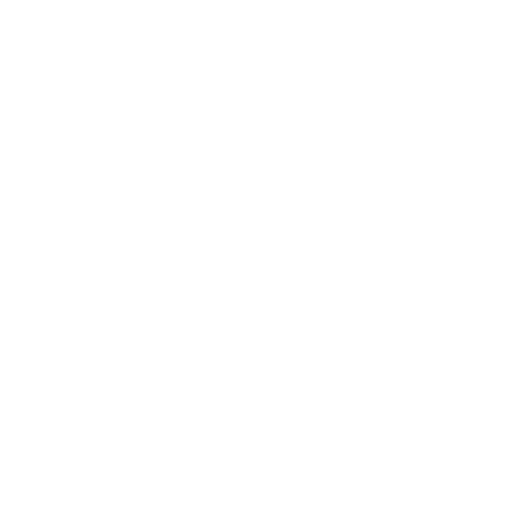
t = 0.00 s
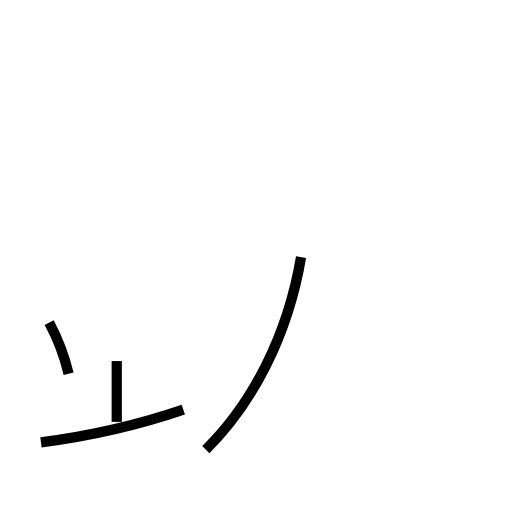
t = 1.41 s
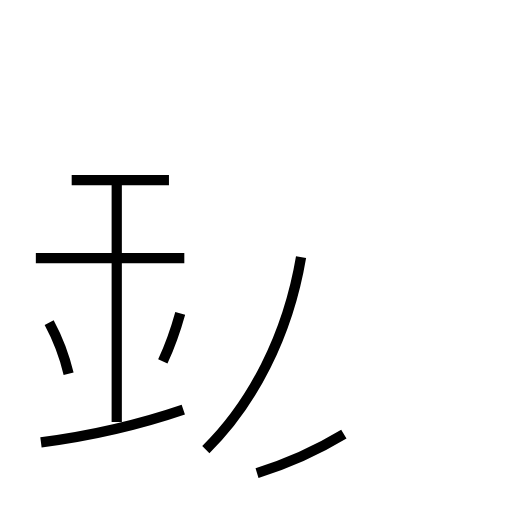
t = 3.09 s
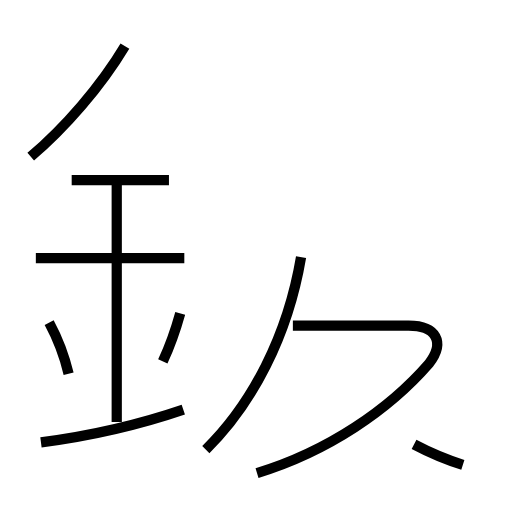
t = 4.51 s
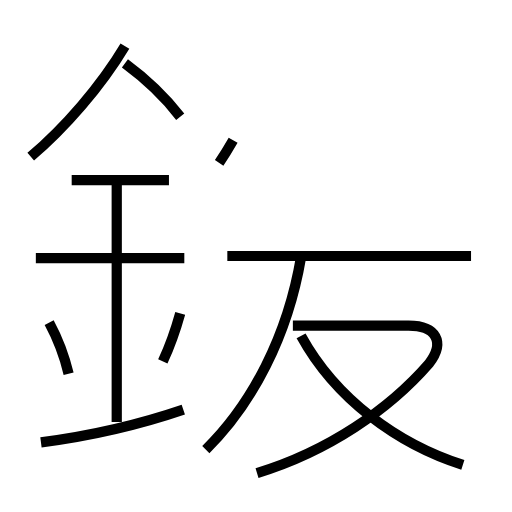
t = 5.99 s
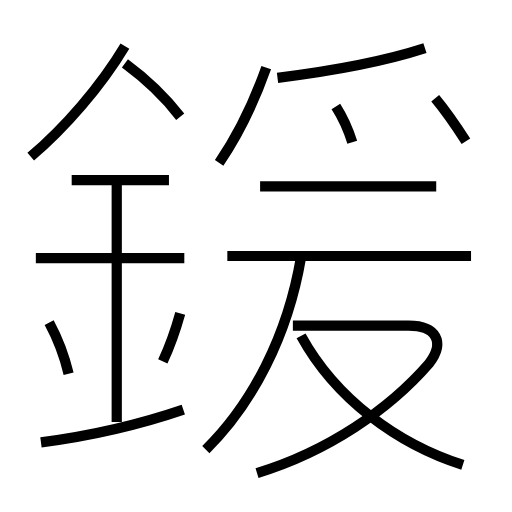
t = 7.46 s

The animated SVG that drew these frames (rendered in a browser with its animation timeline set to each time). Animation: 17 SMIL elements (animate=17); one cycle of 7.46 s.

<?xml version='1.0' encoding='utf-8'?>
<svg viewBox="0.0 -6.0 50.0 50.0" version="1.1" xmlns="http://www.w3.org/2000/svg"><rect x="-1000" y="-1000" width="2000" height="2000" stroke="white" fill="white" /><g style="fill:none;stroke:#000000;stroke-width:1"><path d="M 20.1 -0.1 C 24.6 -4.5 28.1 -11.2 29.4 -18.9 " transform="translate(0.0 38.0)" stroke-dasharray="21.31212301196042" stroke-dashoffset="21.31212301196042"><animate attributeName="stroke-dashoffset" from="21.31212301196042" to="0" dur="0.6393636903588126s" begin="0s; anim_end.end" fill="freeze" id="anim0" /></path><path d="M 4.0 -0.8 C 8.6 -1.4 13.8 -2.6 17.9 -4.0 " transform="translate(0.0 38.0)" stroke-dasharray="14.285018225543677" stroke-dashoffset="14.285018225543677"><animate attributeName="stroke-dashoffset" from="14.285018225543677" to="0" dur="0.42855054676631027s" begin="anim0.end" fill="freeze" id="anim1" /></path><path d="M 6.7 -7.5 C 6.3 -9.2 5.5 -11.2 4.8 -12.5 " transform="translate(0.0 38.0)" stroke-dasharray="5.361915956500502" stroke-dashoffset="5.361915956500502"><animate attributeName="stroke-dashoffset" from="5.361915956500502" to="0" dur="0.16085747869501504s" begin="anim1.end" fill="freeze" id="anim2" /></path><path d="M 11.4 -2.8 L 11.4 -26.5 " transform="translate(0.0 38.0)" stroke-dasharray="23.7" stroke-dashoffset="23.7"><animate attributeName="stroke-dashoffset" from="23.7" to="0" dur="0.711s" begin="anim2.end" fill="freeze" id="anim3" /></path><path d="M 15.9 -8.7 C 16.5 -10.0 17.1 -11.6 17.6 -13.4 " transform="translate(0.0 38.0)" stroke-dasharray="5.003285970978292" stroke-dashoffset="5.003285970978292"><animate attributeName="stroke-dashoffset" from="5.003285970978292" to="0" dur="0.15009857912934876s" begin="anim3.end" fill="freeze" id="anim4" /></path><path d="M 18.0 -18.8 L 3.5 -18.8 " transform="translate(0.0 38.0)" stroke-dasharray="14.5" stroke-dashoffset="14.5"><animate attributeName="stroke-dashoffset" from="14.5" to="0" dur="0.435s" begin="anim4.end" fill="freeze" id="anim5" /></path><path d="M 16.5 -26.4 L 7.0 -26.4 " transform="translate(0.0 38.0)" stroke-dasharray="9.5" stroke-dashoffset="9.5"><animate attributeName="stroke-dashoffset" from="9.5" to="0" dur="0.285s" begin="anim5.end" fill="freeze" id="anim6" /></path><path d="M 25.1 2.2 C 32.0 0.1 38.0 -4.0 41.9 -8.5 C 43.5 -10.6 42.6 -12.2 39.9 -12.2 L 28.6 -12.2 " transform="translate(0.0 38.0)" stroke-dasharray="37.28365931719846" stroke-dashoffset="37.28365931719846"><animate attributeName="stroke-dashoffset" from="37.28365931719846" to="0" dur="1.1185097795159538s" begin="anim6.end" fill="freeze" id="anim7" /></path><path d="M 3.0 -28.7 C 6.3 -31.5 9.8 -35.5 12.2 -39.5 " transform="translate(0.0 38.0)" stroke-dasharray="14.245204452855134" stroke-dashoffset="14.245204452855134"><animate attributeName="stroke-dashoffset" from="14.245204452855134" to="0" dur="0.427356133585654s" begin="anim7.end" fill="freeze" id="anim8" /></path><path d="M 45.2 1.4 C 38.9 -0.6 32.8 -5.0 29.4 -11.2 " transform="translate(0.0 38.0)" stroke-dasharray="20.69166291252531" stroke-dashoffset="20.69166291252531"><animate attributeName="stroke-dashoffset" from="20.69166291252531" to="0" dur="0.6207498873757593s" begin="anim8.end" fill="freeze" id="anim9" /></path><path d="M 17.6 -32.6 C 16.2 -34.4 14.1 -36.4 12.2 -37.8 " transform="translate(0.0 38.0)" stroke-dasharray="7.517486561704302" stroke-dashoffset="7.517486561704302"><animate attributeName="stroke-dashoffset" from="7.517486561704302" to="0" dur="0.22552459685112905s" begin="anim9.end" fill="freeze" id="anim10" /></path><path d="M 46.0 -19.0 L 22.2 -19.0 " transform="translate(0.0 38.0)" stroke-dasharray="23.8" stroke-dashoffset="23.8"><animate attributeName="stroke-dashoffset" from="23.8" to="0" dur="0.714s" begin="anim10.end" fill="freeze" id="anim11" /></path><path d="M 21.4 -28.1 C 23.1 -30.6 24.8 -34.0 26.0 -37.4 " transform="translate(0.0 38.0)" stroke-dasharray="10.401954284931232" stroke-dashoffset="10.401954284931232"><animate attributeName="stroke-dashoffset" from="10.401954284931232" to="0" dur="0.312058628547937s" begin="anim11.end" fill="freeze" id="anim12" /></path><path d="M 34.4 -30.1 C 34.0 -31.4 33.5 -32.5 32.8 -33.6 " transform="translate(0.0 38.0)" stroke-dasharray="3.8605568723798593" stroke-dashoffset="3.8605568723798593"><animate attributeName="stroke-dashoffset" from="3.8605568723798593" to="0" dur="0.11581670617139578s" begin="anim12.end" fill="freeze" id="anim13" /></path><path d="M 42.6 -25.8 L 25.4 -25.8 " transform="translate(0.0 38.0)" stroke-dasharray="17.200000000000003" stroke-dashoffset="17.200000000000003"><animate attributeName="stroke-dashoffset" from="17.200000000000003" to="0" dur="0.516s" begin="anim13.end" fill="freeze" id="anim14" /></path><path d="M 27.1 -36.4 C 31.9 -37.0 37.5 -38.0 41.5 -39.3 " transform="translate(0.0 38.0)" stroke-dasharray="14.708369253025301" stroke-dashoffset="14.708369253025301"><animate attributeName="stroke-dashoffset" from="14.708369253025301" to="0" dur="0.44125107759075904s" begin="anim14.end" fill="freeze" id="anim15" /></path><path d="M 45.5 -30.2 C 44.6 -31.6 43.5 -33.2 42.5 -34.4" transform="translate(0.0 38.0)" stroke-dasharray="5.164376926853834" stroke-dashoffset="5.164376926853834"><animate attributeName="stroke-dashoffset" from="5.164376926853834" to="0" dur="0.15493130780561504s" begin="anim15.end" fill="freeze" id="anim_end" /></path></g></svg>
